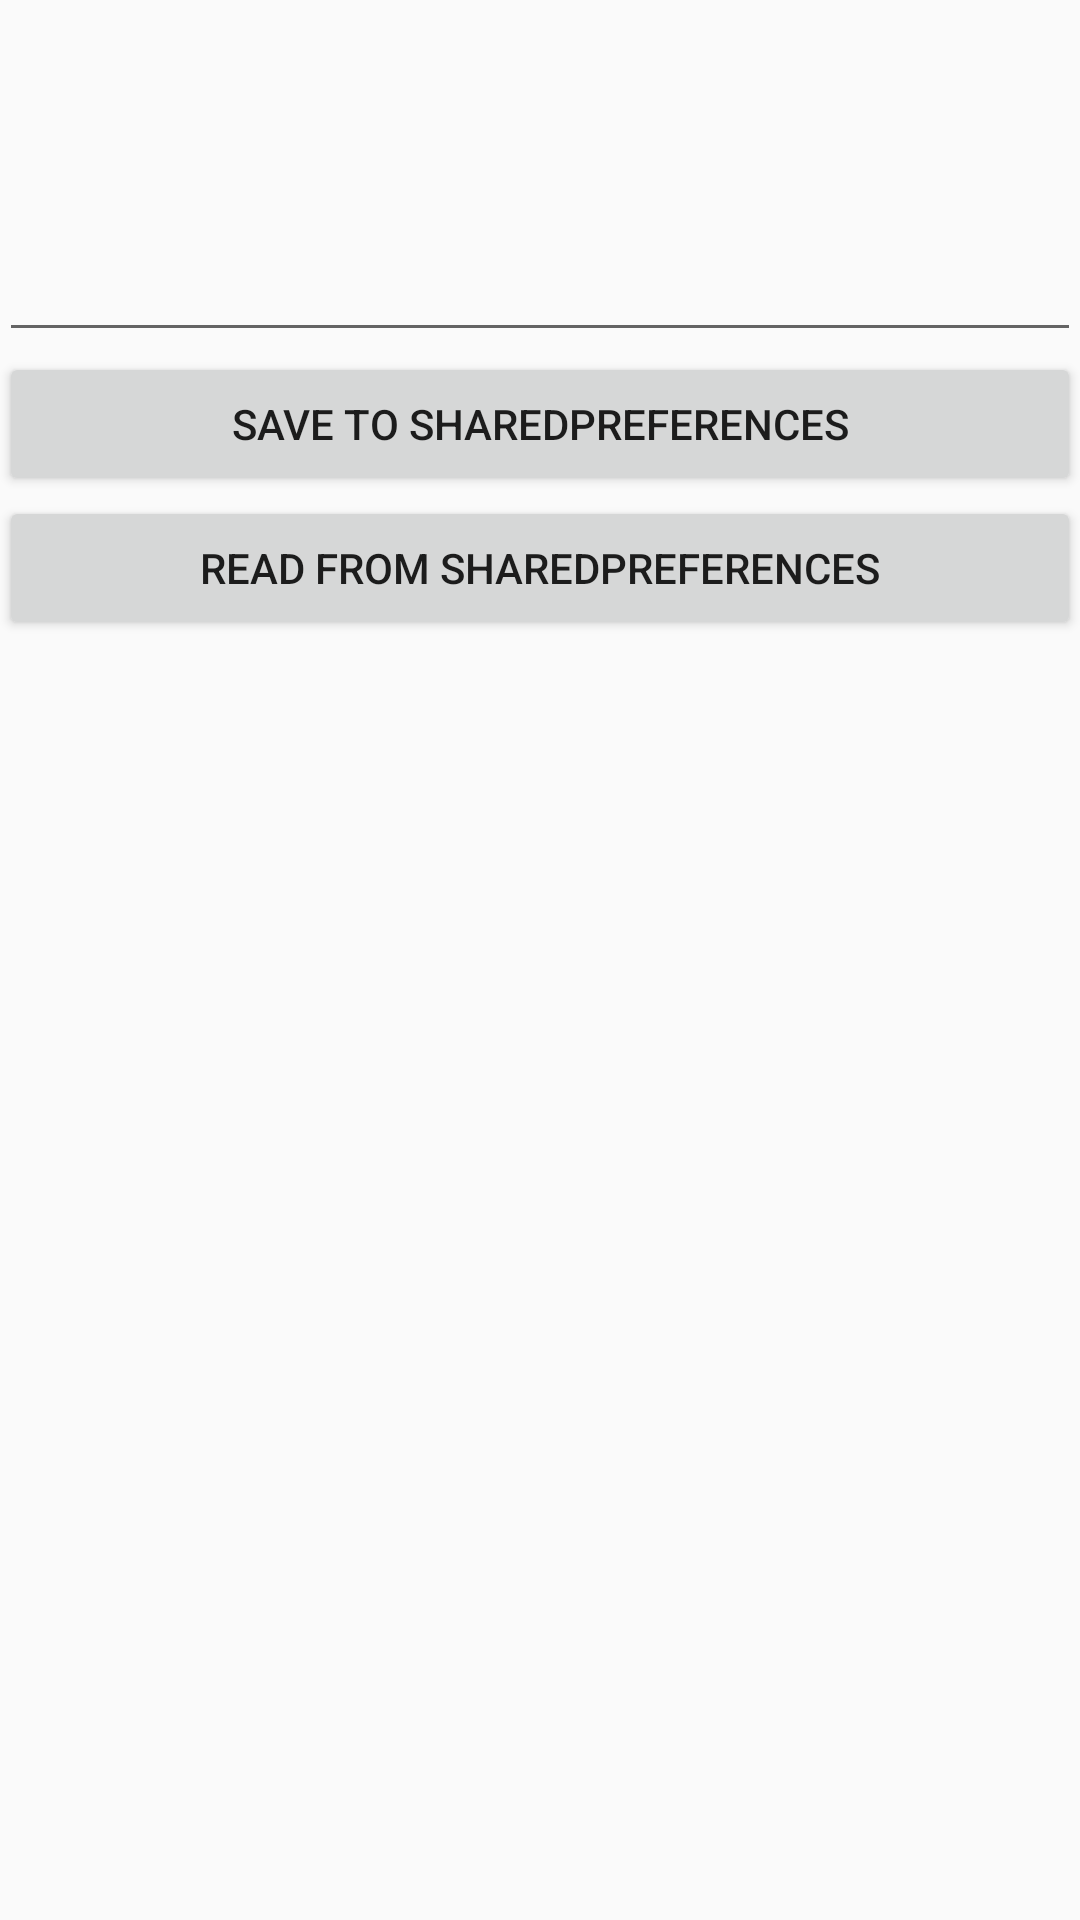

Here is an Android app screen rendered from its layout file. Give the layout XML and the strings, colors and styles it references.
<!-- AndroidManifest.xml: application theme AppTheme -->
<!-- res/layout/activity_test_storage.xml -->
<?xml version="1.0" encoding="utf-8"?>
<LinearLayout xmlns:android="http://schemas.android.com/apk/res/android"
    xmlns:tools="http://schemas.android.com/tools"
    android:id="@+id/activity_test_storage"
    android:layout_width="match_parent"
    android:layout_height="match_parent"
    android:orientation="vertical"
    android:paddingBottom="@dimen/activity_vertical_margin"
    android:paddingLeft="@dimen/activity_horizontal_margin"
    android:paddingRight="@dimen/activity_horizontal_margin"
    android:paddingTop="@dimen/activity_vertical_margin"
    tools:context="com.offcasoftware.shop2.view.TestStorageActivity">

    <TextView
        android:id="@+id/textFilesDir"
        android:layout_width="match_parent"
        android:layout_height="wrap_content" />

    <TextView
        android:id="@+id/textCacheDir"
        android:layout_width="match_parent"
        android:layout_height="wrap_content" />

    <TextView
        android:id="@+id/textStringDir"
        android:layout_width="match_parent"
        android:layout_height="wrap_content" />

    <ImageView
        android:id="@+id/imageLoaded"
        android:layout_width="wrap_content"
        android:layout_height="wrap_content" />

    <TextView
        android:id="@+id/textProduct"
        android:layout_width="match_parent"
        android:layout_height="wrap_content" />

    <EditText
        android:id="@+id/editSharedPreferences"
        android:layout_width="match_parent"
        android:layout_height="wrap_content" />

    <Button
        android:id="@+id/buttonSaveSharedPreferences"
        android:layout_width="match_parent"
        android:layout_height="wrap_content"
        android:text="save to sharedpreferences"
        android:padding="6dp" />

    <Button
        android:id="@+id/buttonShowSharedPreferences"
        android:layout_width="match_parent"
        android:layout_height="wrap_content"
        android:text="read from sharedpreferences"
        android:padding="6dp" />


</LinearLayout>
<!-- resources referenced by this layout -->
<resources>
  <style name="AppTheme" parent="Theme.AppCompat.Light.NoActionBar">
          
          <item name="colorPrimary">@color/colorPrimary</item>
          <item name="colorPrimaryDark">@color/colorPrimaryDark</item>
          <item name="colorAccent">@color/colorAccent</item>
      </style>
  <color name="colorPrimary">#3F51B5</color>
  <color name="colorPrimaryDark">#303F9F</color>
  <color name="colorAccent">#FF4081</color>
</resources>
